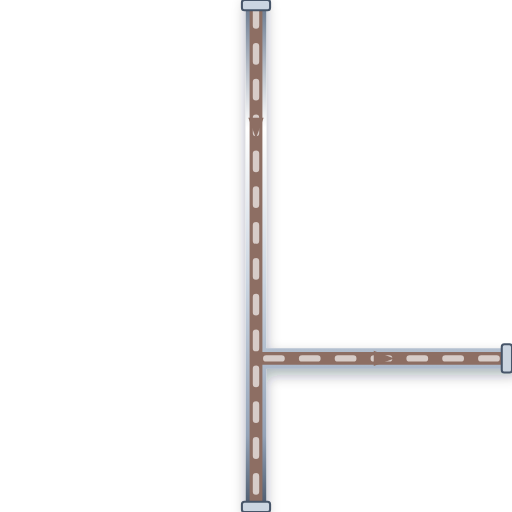
t = 0.00 s
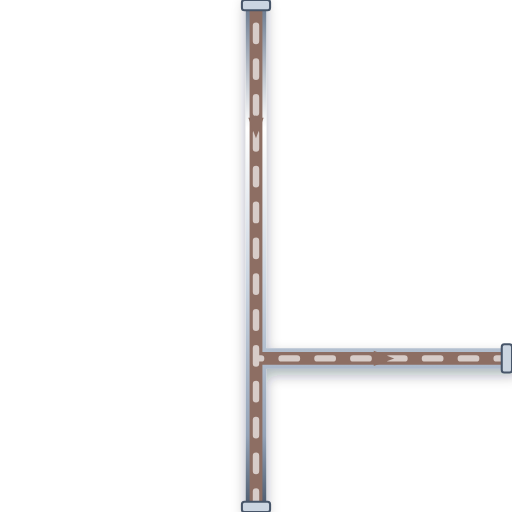
t = 0.20 s
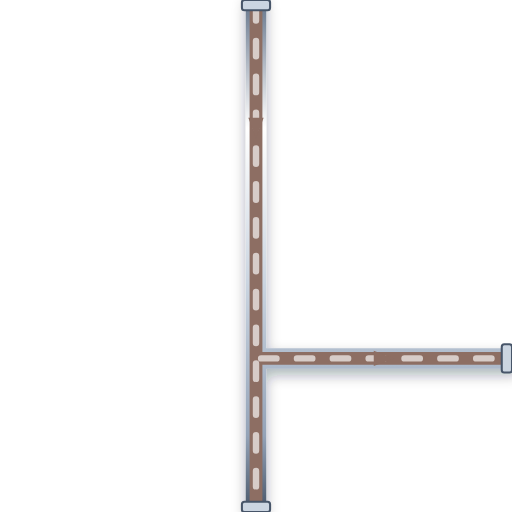
t = 0.40 s
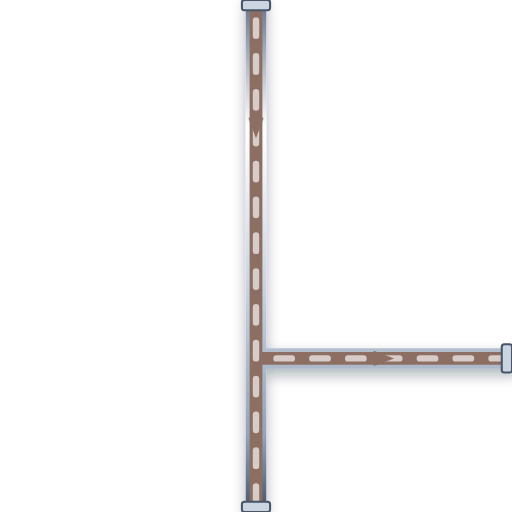
t = 0.60 s

The animated SVG that drew these frames (rendered in a browser with its animation timeline set to each time). Animation: 1 CSS @keyframes rule; one cycle of 0.80 s, repeats indefinitely.

<svg xmlns="http://www.w3.org/2000/svg" viewBox="0 0 200 200" width="200" height="200">
  <defs>
    <style>
      @keyframes p-flow-anim {
        from { stroke-dashoffset: 24; } to { stroke-dashoffset: 0; }
      }
      .anim-p-flow {
        stroke-dasharray: 6 8;
        animation: p-flow-anim 0.8s linear infinite;
      }
    </style>
    <filter id="ssPipeShadow" x="-15%" y="-15%" width="130%" height="130%">
      <feDropShadow dx="0" dy="2.5" stdDeviation="2.5" flood-color="#0f172a" flood-opacity="0.32" />
    </filter>
    <linearGradient id="ssPipeGradH" x1="0%" y1="0%" x2="0%" y2="100%">
      <stop offset="0%" stop-color="#64748b" /><stop offset="25%" stop-color="#ffffff" />
      <stop offset="55%" stop-color="#cbd5e1" /><stop offset="85%" stop-color="#94a3b8" /><stop offset="100%" stop-color="#475569" />
    </linearGradient>
  </defs>

  <!-- Stainless Steel 316 Outer Casing (8px with 3D Drop Shadow) -->
  <path d="M 100 0 L 100 200 M 100 140 L 200 140" stroke="url(#ssPipeGradH)" stroke-width="8" fill="none" stroke-linecap="round" stroke-linejoin="round" filter="url(#ssPipeShadow)"/>

  <!-- Process Fluid Core (5px) -->
  <path d="M 100 0 L 100 200 M 100 140 L 200 140" stroke="#8D6E63" stroke-width="5" fill="none" stroke-linecap="round" stroke-linejoin="round"/>

  <!-- Animated Fluid Flow Stream Dashes (2.5px) -->
  <path d="M 100 0 L 100 200 M 100 140 L 200 140" stroke="#D7CCC8" stroke-width="2.5" fill="none" stroke-linejoin="round" stroke-linecap="round" class="anim-p-flow"/>

  <!-- Directional Flow Arrow -->
  <polygon points="97,46 100,54 103,46" fill="#8D6E63" /> <polygon points="146,137 154,140 146,143" fill="#8D6E63" />

  <!-- ANSI Flange Connection Collars -->
  <rect x="94.5" y="0" width="11" height="4" rx="1" fill="#cbd5e1" stroke="#475569" stroke-width="0.8"/>
  <rect x="94.5" y="196" width="11" height="4" rx="1" fill="#cbd5e1" stroke="#475569" stroke-width="0.8"/>
  <rect x="196" y="134.5" width="4" height="11" rx="1" fill="#cbd5e1" stroke="#475569" stroke-width="0.8"/>
</svg>
